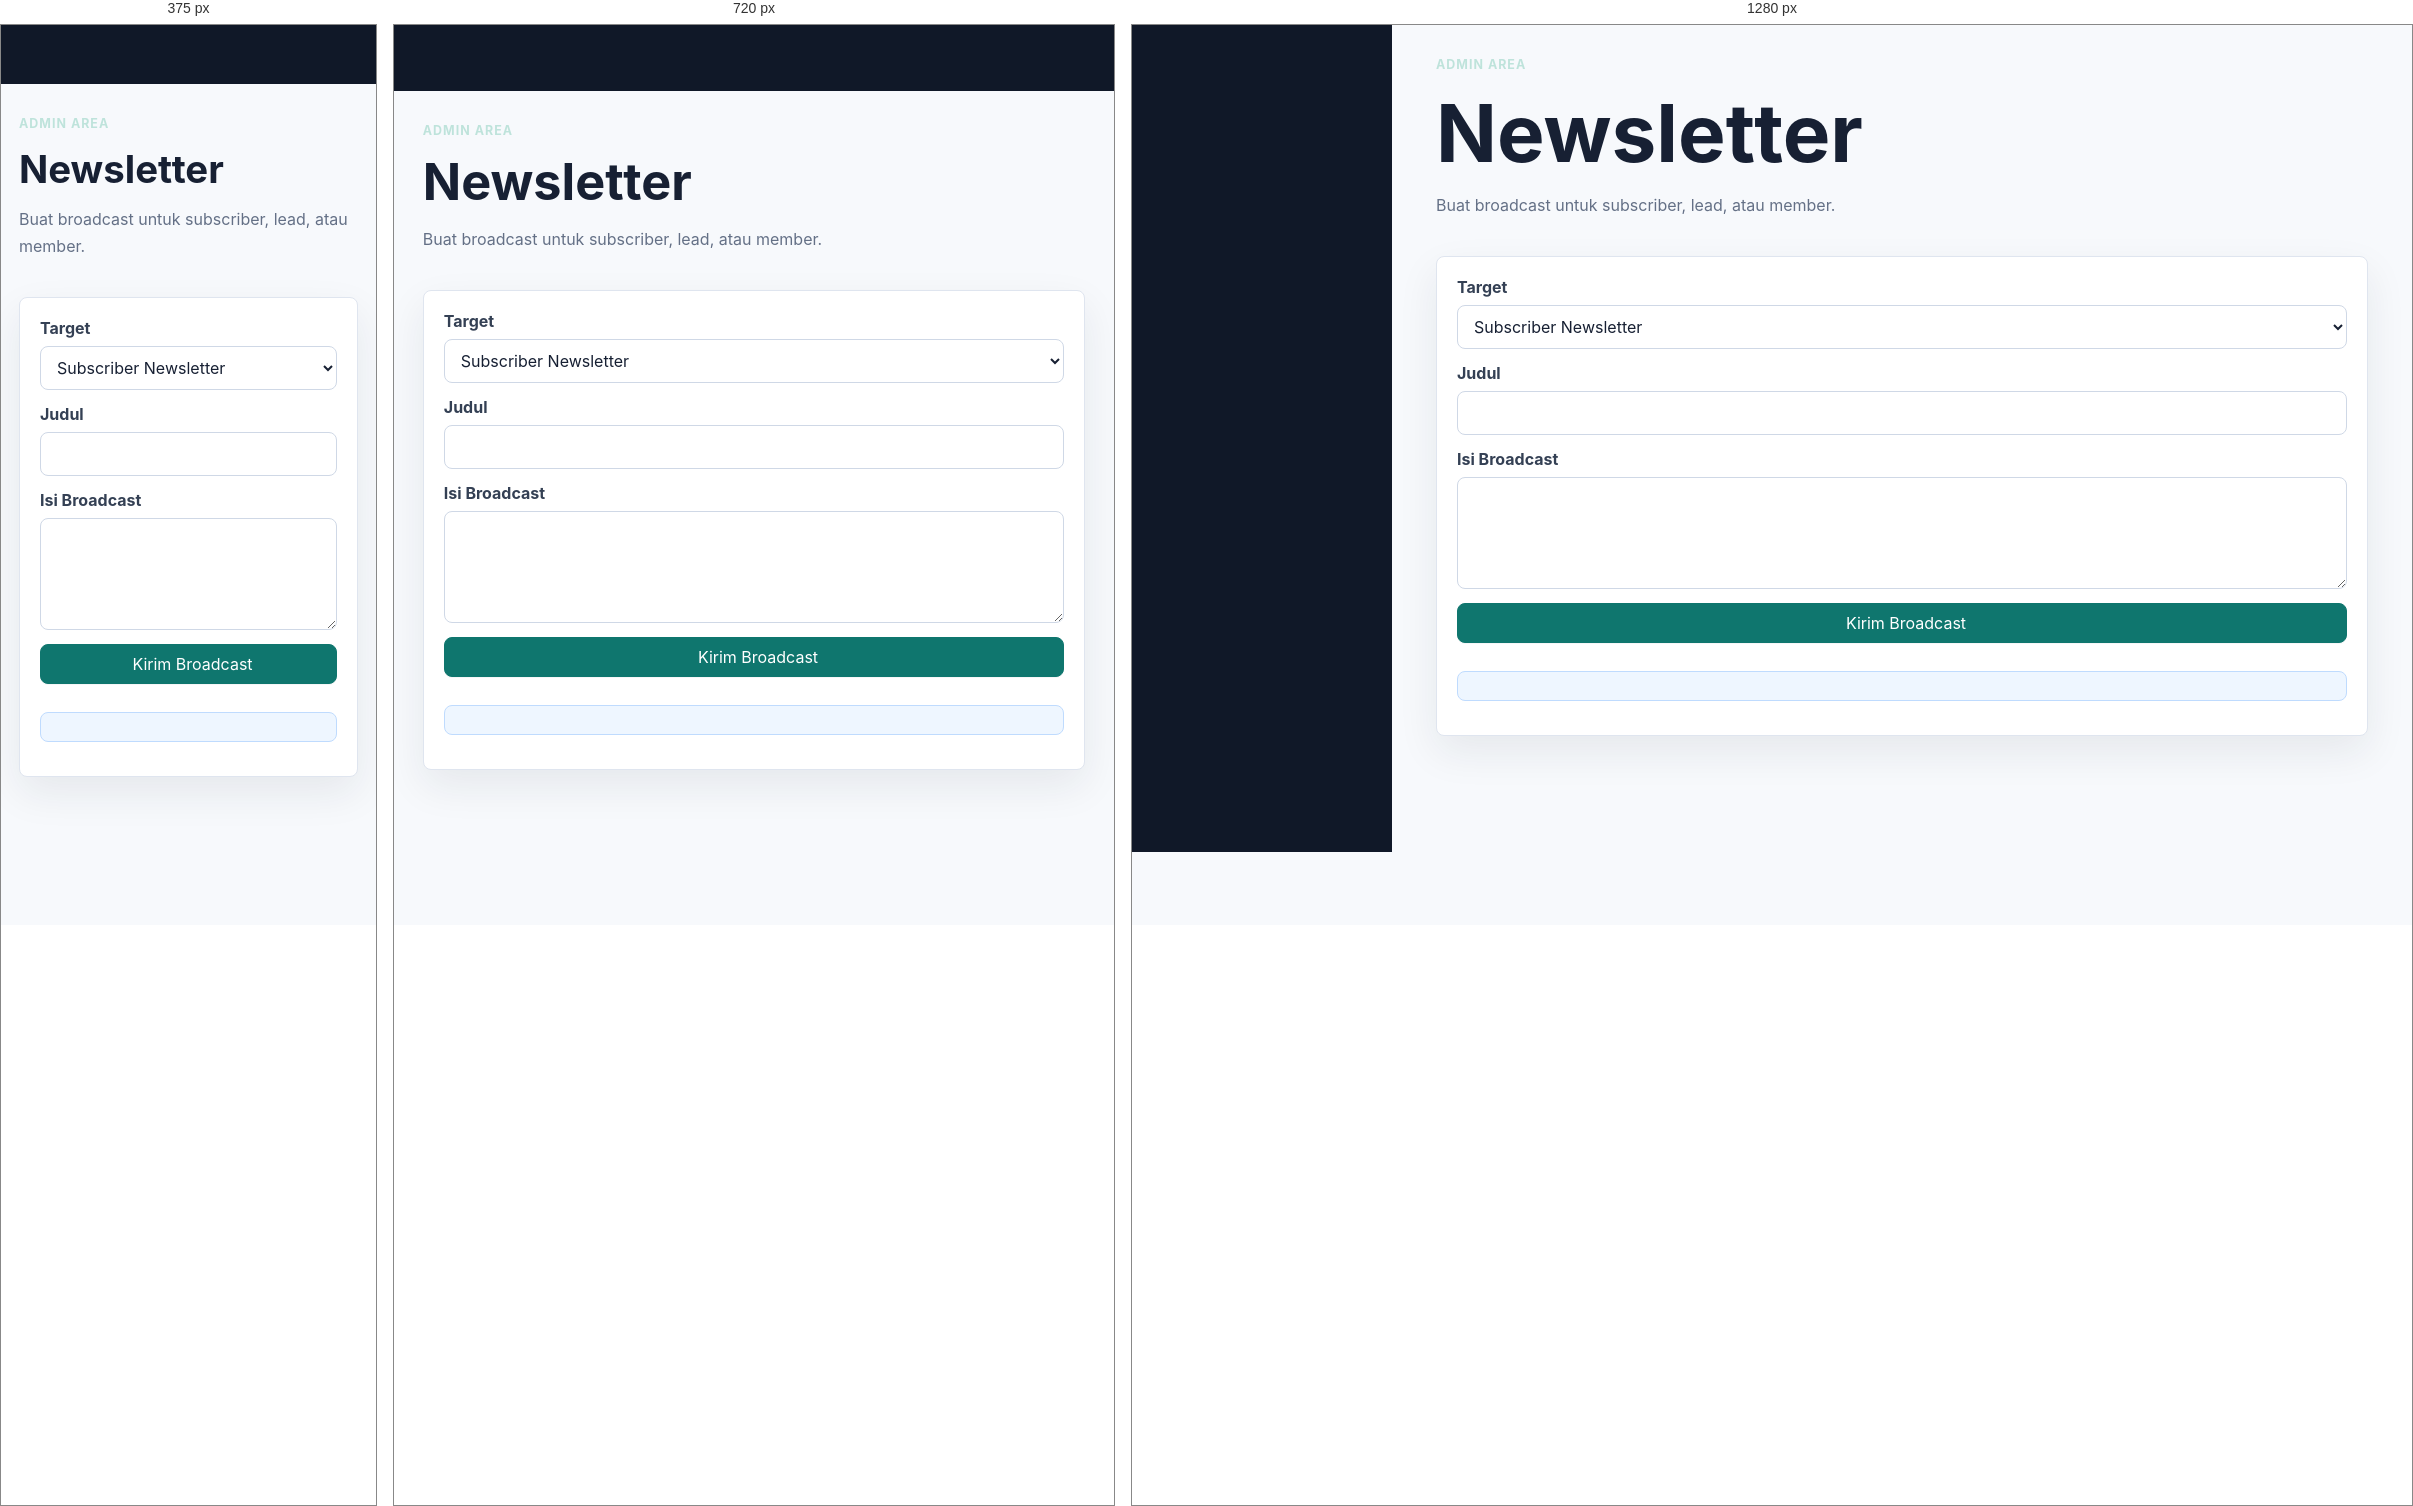
Rendered at 375 px, 720 px and 1280 px, left to right.

<!-- file: newsletter.html -->
<!doctype html>
<html lang="id">
<head>
  <meta charset="utf-8">
  <meta name="viewport" content="width=device-width, initial-scale=1">
  <title>Newsletter - MembershipPro</title>
  <link rel="stylesheet" href="../assets/css/styles.css">
  <script src="https://unpkg.com/lucide@latest/dist/umd/lucide.min.js" defer></script>
  <script type="module" src="../assets/js/app.js"></script>
</head>
<body data-base="../" data-area="admin" data-protected="true" data-role="admin">
  <div class="layout">
    <aside class="sidebar" data-sidebar></aside>
    <main class="content">
      <div class="page-head">
        <div>
          <p class="eyebrow">Admin area</p>
          <h1>Newsletter</h1>
          <p>Buat broadcast untuk subscriber, lead, atau member.</p>
        </div>
      </div>
      <article class="card">
        <div class="card-body">
          <form class="form" data-admin-newsletter>
            <div class="form-row">
              <label>Target</label>
              <select name="targetCollection">
                <option value="newsletter">Subscriber Newsletter</option>
                <option value="leads">Leads</option>
                <option value="members">Members</option>
              </select>
            </div>
            <div class="form-row">
              <label>Judul</label>
              <input name="subject" required>
            </div>
            <div class="form-row">
              <label>Isi Broadcast</label>
              <textarea name="body" required></textarea>
            </div>
            <button class="btn primary" type="submit"><i data-lucide="send"></i>Kirim Broadcast</button>
            <div class="notice" data-form-status></div>
          </form>
        </div>
      </article>
    </main>
  </div>
</body>
</html>


/* @media block from styles.css */
@media (max-width: 880px) {
  .grid.three,
  .grid.two,
  .layout {
    grid-template-columns: 1fr;
  }

  .sidebar {
    position: static;
  }

  .topbar {
    align-items: flex-start;
    flex-direction: column;
  }

  .nav {
    justify-content: flex-start;
  }

  .page-head {
    flex-direction: column;
  }
}

/* @media block from styles.css */
@media (max-width: 560px) {
  .hero {
    min-height: 76vh;
  }

  .btn,
  .nav a,
  .nav button {
    width: 100%;
  }

  .hero-actions,
  .actions {
    flex-direction: column;
  }
}